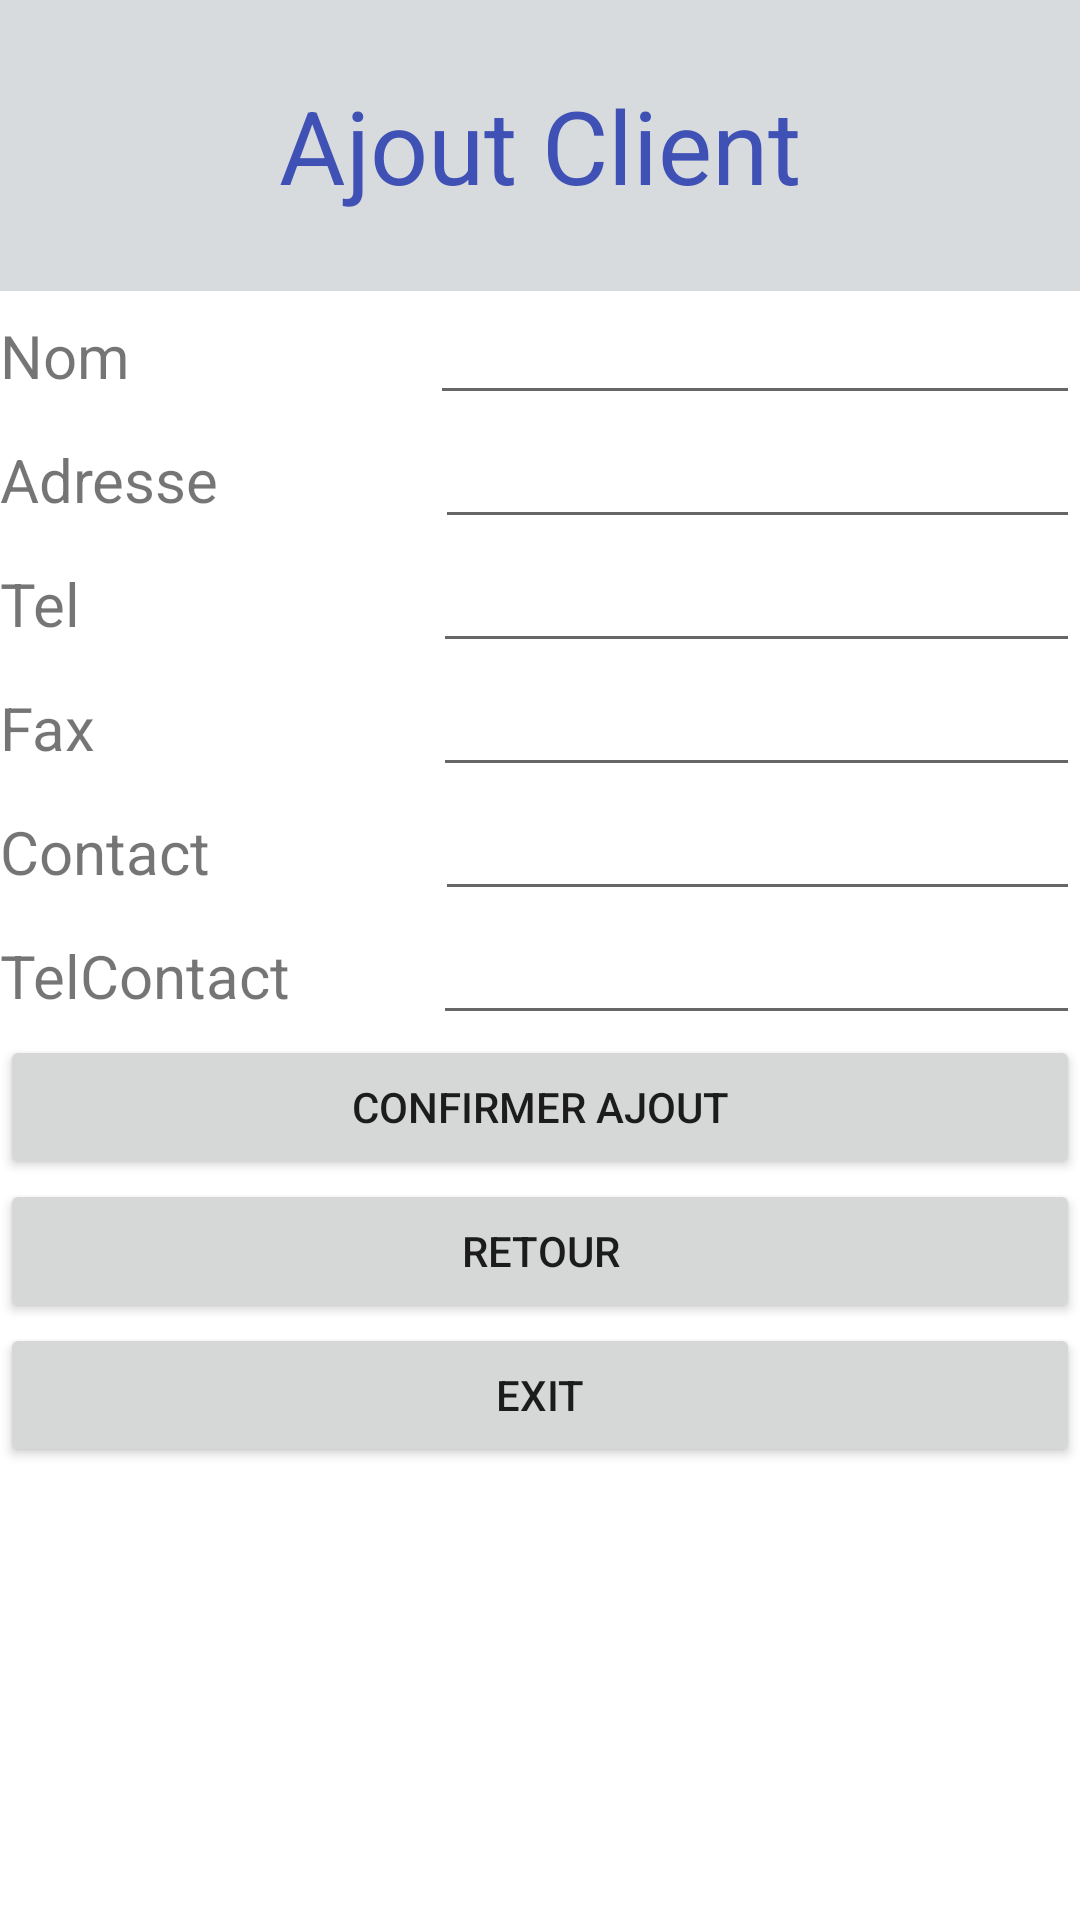

Reconstruct the res/layout file that produces this screen, plus the resources it refers to.
<!-- AndroidManifest.xml: application theme Theme.Projet_Tunisie_Assurance -->
<!-- res/layout/activity_ajouter_client.xml -->
<?xml version="1.0" encoding="utf-8"?>
<LinearLayout xmlns:android="http://schemas.android.com/apk/res/android"
    xmlns:app="http://schemas.android.com/apk/res-auto"
    xmlns:tools="http://schemas.android.com/tools"
    android:layout_width="match_parent"
    android:layout_height="match_parent"
    android:orientation="vertical"
    tools:context=".ajouter_client">

    <TextView
        android:id="@+id/textView12"
        android:layout_width="match_parent"
        android:layout_height="97dp"
        android:background="#D7DBDD"
        android:gravity="center"
        android:text="Ajout Client"
        android:textColor="#3F51B5"
        android:textSize="34sp" />

    <LinearLayout
        android:layout_width="match_parent"
        android:layout_height="wrap_content"
        android:orientation="horizontal">

        <TextView
            android:id="@+id/textView13"
            android:layout_width="137dp"
            android:layout_height="30dp"
            android:layout_weight="1"
            android:text="Nom"
            android:textSize="20sp" />

        <EditText
            android:id="@+id/editTextTextPersonName44"
            android:layout_width="wrap_content"
            android:layout_height="wrap_content"
            android:layout_weight="1"
            android:ems="10"
            android:inputType="textPersonName" />

    </LinearLayout>

    <LinearLayout
        android:layout_width="match_parent"
        android:layout_height="wrap_content"
        android:orientation="horizontal">

        <TextView
            android:id="@+id/textView18"
            android:layout_width="140dp"
            android:layout_height="32dp"
            android:layout_weight="1"
            android:text="Adresse"
            android:textSize="20sp" />

        <EditText
            android:id="@+id/editTextTextPersonName45"
            android:layout_width="wrap_content"
            android:layout_height="wrap_content"
            android:layout_weight="1"
            android:ems="10"
            android:inputType="textPersonName" />

    </LinearLayout>

    <LinearLayout
        android:layout_width="match_parent"
        android:layout_height="wrap_content"
        android:orientation="horizontal">

        <TextView
            android:id="@+id/textView29"
            android:layout_width="139dp"
            android:layout_height="wrap_content"
            android:layout_weight="1"
            android:text="Tel"
            android:textSize="20sp" />

        <EditText
            android:id="@+id/editTextTextPersonName47"
            android:layout_width="wrap_content"
            android:layout_height="wrap_content"
            android:layout_weight="1"
            android:ems="10"
            android:inputType="textPersonName" />
    </LinearLayout>

    <LinearLayout
        android:layout_width="match_parent"
        android:layout_height="wrap_content"
        android:orientation="horizontal">

        <TextView
            android:id="@+id/textView30"
            android:layout_width="139dp"
            android:layout_height="40dp"
            android:layout_weight="1"
            android:text="Fax"
            android:textSize="20sp" />

        <EditText
            android:id="@+id/editTextTextPersonName48"
            android:layout_width="wrap_content"
            android:layout_height="wrap_content"
            android:layout_weight="1"
            android:ems="10"
            android:inputType="textPersonName" />
    </LinearLayout>

    <LinearLayout
        android:layout_width="match_parent"
        android:layout_height="wrap_content"
        android:orientation="horizontal">

        <TextView
            android:id="@+id/textView31"
            android:layout_width="140dp"
            android:layout_height="38dp"
            android:layout_weight="1"
            android:text="Contact"
            android:textSize="20sp" />

        <EditText
            android:id="@+id/editTextTextPersonName49"
            android:layout_width="wrap_content"
            android:layout_height="wrap_content"
            android:layout_weight="1"
            android:ems="10"
            android:inputType="textPersonName" />
    </LinearLayout>

    <LinearLayout
        android:layout_width="match_parent"
        android:layout_height="wrap_content"
        android:orientation="horizontal">

        <TextView
            android:id="@+id/textView32"
            android:layout_width="139dp"
            android:layout_height="39dp"
            android:layout_weight="1"
            android:text="TelContact"
            android:textSize="20sp" />

        <EditText
            android:id="@+id/editTextTextPersonName50"
            android:layout_width="wrap_content"
            android:layout_height="wrap_content"
            android:layout_weight="1"
            android:ems="10"
            android:inputType="textPersonName" />

    </LinearLayout>

    <Button
        android:id="@+id/button32"
        android:layout_width="match_parent"
        android:layout_height="wrap_content"
        android:text="Confirmer Ajout"
        app:icon="@android:drawable/stat_notify_more"
        app:iconTint="#A191BD" />

    <Button
        android:id="@+id/button33"
        android:layout_width="match_parent"
        android:layout_height="wrap_content"
        android:text="RETOUR"
        app:icon="?attr/actionModeCloseDrawable"
        app:iconTint="#A695C5" />

    <Button
        android:id="@+id/button34"
        android:layout_width="match_parent"
        android:layout_height="wrap_content"
        android:text="exit"
        app:icon="@android:drawable/btn_dialog" />

</LinearLayout>
<!-- resources referenced by this layout -->
<resources>
  <style name="Theme.Projet_Tunisie_Assurance" parent="Theme.MaterialComponents.DayNight.DarkActionBar">
          
          <item name="colorPrimary">@color/purple_500</item>
          <item name="colorPrimaryVariant">@color/purple_700</item>
          <item name="colorOnPrimary">@color/white</item>
          
          <item name="colorSecondary">@color/teal_200</item>
          <item name="colorSecondaryVariant">@color/teal_700</item>
          <item name="colorOnSecondary">@color/black</item>
          
          <item name="android:statusBarColor">?attr/colorPrimaryVariant</item>
          
      </style>
  <!-- not gathered from this repository: default colours our renderer supplied (Android Studio template values) -->
  <color name="purple_500">#FF6200EE</color>
  <color name="purple_700">#FF3700B3</color>
  <color name="teal_200">#FF03DAC5</color>
  <color name="teal_700">#FF018786</color>
  <color name="black">#FF000000</color>
  <color name="white">#FFFFFFFF</color>
</resources>
